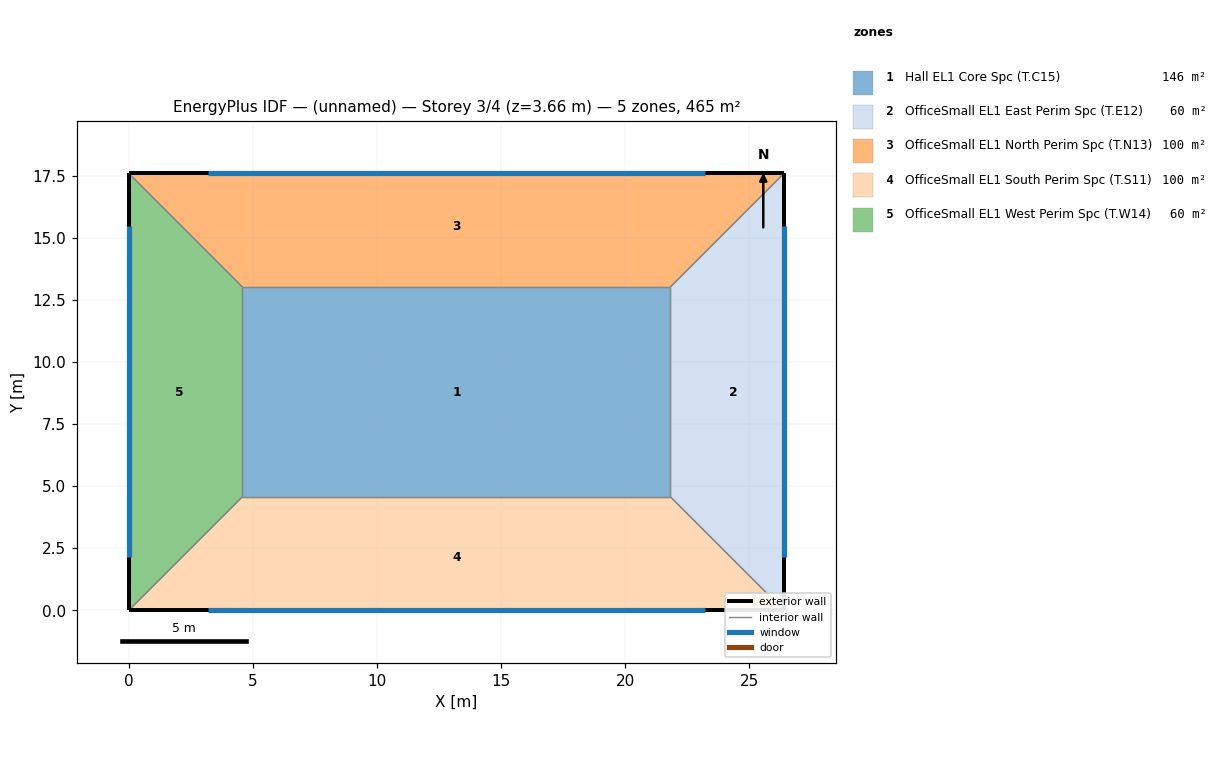
=== STOREY PLAN SPEC (per zone: floor XY polygon, exterior-wall plan segments, windows/doors) ===
zone 1: Hall EL1 Core Spc (T.C15)  (145.9 m²)
  floor: (21.82, 13.03) (21.82, 4.57) (4.57, 4.57) (4.57, 13.03)
  interior walls: 4
zone 2: OfficeSmall EL1 East Perim Spc (T.E12)  (59.6 m²)
  floor: (26.40, 17.60) (26.40, 0.00) (21.82, 4.57) (21.82, 13.03)
  exterior wall: (26.40, 0.00) – (26.40, 17.60)  [17.6 m]
    window: (26.40, 2.12) – (26.40, 15.48)  [21.2 m²]
  interior walls: 3
zone 3: OfficeSmall EL1 North Perim Spc (T.N13)  (99.8 m²)
  floor: (26.40, 17.60) (21.82, 13.03) (4.57, 13.03) (0.00, 17.60)
  exterior wall: (26.40, 17.60) – (0.00, 17.60)  [26.4 m]
    window: (23.21, 17.60) – (3.19, 17.60)  [31.9 m²]
  interior walls: 3
zone 4: OfficeSmall EL1 South Perim Spc (T.S11)  (99.8 m²)
  floor: (21.82, 4.57) (26.40, 0.00) (0.00, 0.00) (4.57, 4.57)
  exterior wall: (0.00, 0.00) – (26.40, 0.00)  [26.4 m]
    window: (3.19, 0.00) – (23.21, 0.00)  [31.9 m²]
  interior walls: 3
zone 5: OfficeSmall EL1 West Perim Spc (T.W14)  (59.6 m²)
  floor: (0.00, 17.60) (4.57, 13.03) (4.57, 4.57) (0.00, 0.00)
  exterior wall: (0.00, 17.60) – (0.00, 0.00)  [17.6 m]
    window: (0.00, 15.48) – (0.00, 2.12)  [21.2 m²]
  interior walls: 3

=== DERIVED (storey summary) ===
Building: (unnamed)
Storey: 3 of 4  (floor level z = 3.66 m)
Storey gross floor area: 464.6 m²
Zones on this storey: 5
  - Hall EL1 Core Spc (T.C15): floor 145.9 m²
  - OfficeSmall EL1 East Perim Spc (T.E12): floor 59.6 m²; exterior wall 17.6 m (48.3 m²); 1 window(s) 21.2 m²; WWR 44.0%
  - OfficeSmall EL1 North Perim Spc (T.N13): floor 99.8 m²; exterior wall 26.4 m (72.4 m²); 1 window(s) 31.9 m²; WWR 44.0%
  - OfficeSmall EL1 South Perim Spc (T.S11): floor 99.8 m²; exterior wall 26.4 m (72.4 m²); 1 window(s) 31.9 m²; WWR 44.0%
  - OfficeSmall EL1 West Perim Spc (T.W14): floor 59.6 m²; exterior wall 17.6 m (48.3 m²); 1 window(s) 21.2 m²; WWR 44.0%
Zone adjacency (shared interzone walls):
  - Hall EL1 Core Spc (T.C15) ↔ OfficeSmall EL1 East Perim Spc (T.E12)
  - Hall EL1 Core Spc (T.C15) ↔ OfficeSmall EL1 North Perim Spc (T.N13)
  - Hall EL1 Core Spc (T.C15) ↔ OfficeSmall EL1 South Perim Spc (T.S11)
  - Hall EL1 Core Spc (T.C15) ↔ OfficeSmall EL1 West Perim Spc (T.W14)
  - OfficeSmall EL1 East Perim Spc (T.E12) ↔ OfficeSmall EL1 North Perim Spc (T.N13)
  - OfficeSmall EL1 East Perim Spc (T.E12) ↔ OfficeSmall EL1 South Perim Spc (T.S11)
  - OfficeSmall EL1 North Perim Spc (T.N13) ↔ OfficeSmall EL1 West Perim Spc (T.W14)
  - OfficeSmall EL1 South Perim Spc (T.S11) ↔ OfficeSmall EL1 West Perim Spc (T.W14)